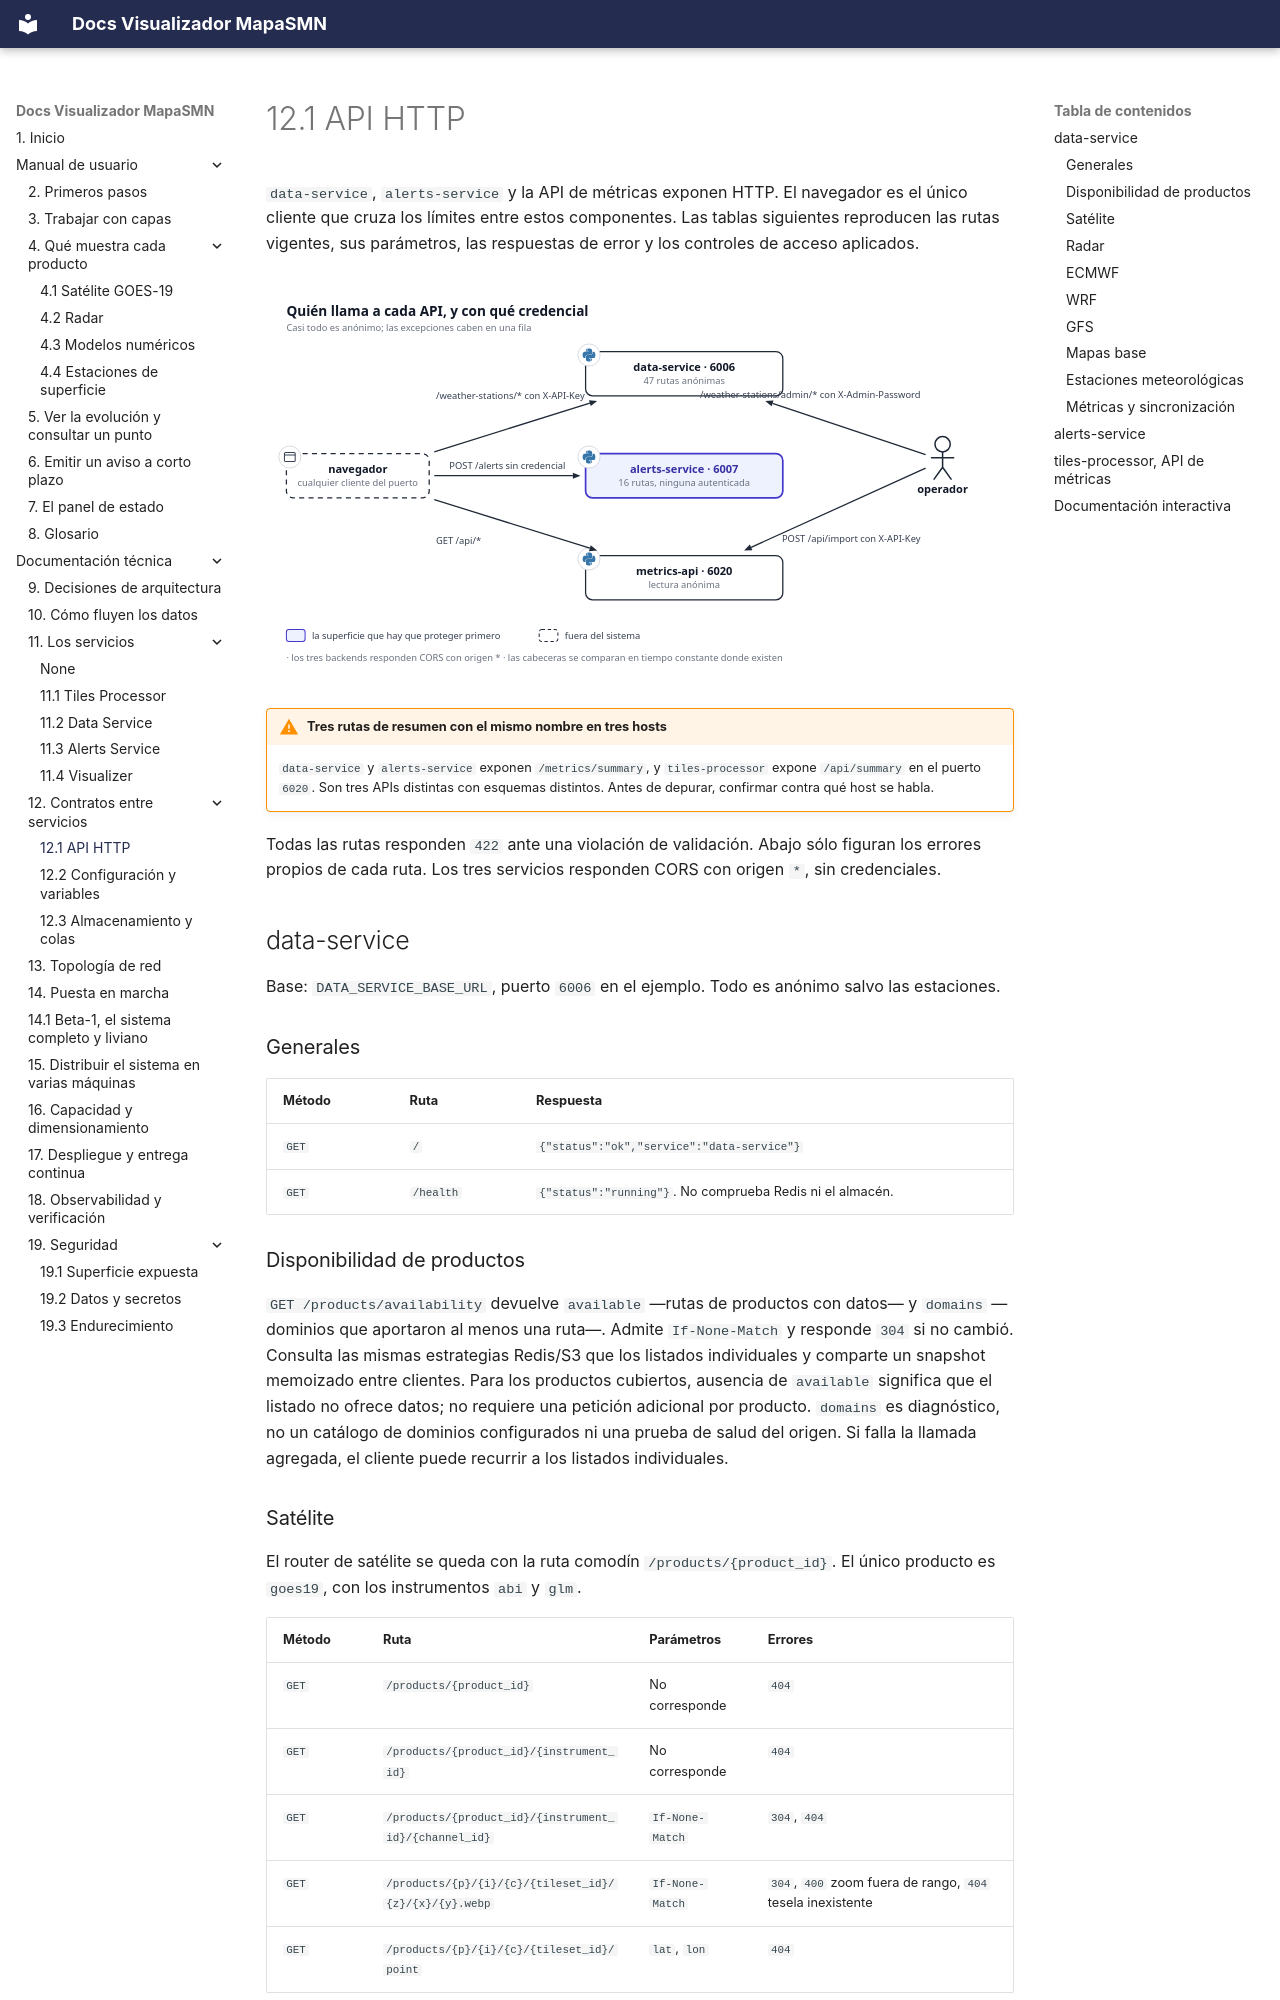

repository: fiuba-tp-g153-smn/visualizer · page: tecnica/contratos/api/index.html · generator: mkdocs

---
title: 12.1 API HTTP
---

# 12.1 API HTTP

`data-service`, `alerts-service` y la API de métricas exponen HTTP. El navegador es el único cliente
que cruza los límites entre estos componentes. Las tablas siguientes reproducen las rutas vigentes,
sus parámetros, las respuestas de error y los controles de acceso aplicados.

![Quién llama a cada API, y con qué credencial](../../imgs/diagrams/api-llamadores.svg){ .diagram loading=lazy }

!!! warning "Tres rutas de resumen con el mismo nombre en tres hosts"
    `data-service` y `alerts-service` exponen `/metrics/summary`, y `tiles-processor` expone
    `/api/summary` en el puerto `6020`. Son tres APIs distintas con esquemas distintos. Antes de
    depurar, confirmar contra qué host se habla.

Todas las rutas responden `422` ante una violación de validación. Abajo sólo figuran los errores
propios de cada ruta. Los tres servicios responden CORS con origen `*`, sin credenciales.

## data-service

Base: `DATA_SERVICE_BASE_URL`, puerto `6006` en el ejemplo. Todo es anónimo salvo las estaciones.

### Generales

| Método | Ruta | Respuesta |
|---|---|---|
| `GET` | `/` | `{"status":"ok","service":"data-service"}` |
| `GET` | `/health` | `{"status":"running"}`. No comprueba Redis ni el almacén. |

### Disponibilidad de productos

`GET /products/availability` devuelve `available` —rutas de productos con datos— y `domains`
—dominios que aportaron al menos una ruta—. Admite `If-None-Match` y responde `304` si no cambió.
Consulta las mismas estrategias Redis/S3 que los listados individuales y comparte un snapshot
memoizado entre clientes. Para los productos cubiertos, ausencia de `available` significa que el
listado no ofrece datos; no requiere una petición adicional por producto. `domains` es diagnóstico,
no un catálogo de dominios configurados ni una prueba de salud del origen. Si falla la llamada
agregada, el cliente puede recurrir a los listados individuales.

### Satélite

El router de satélite se queda con la ruta comodín `/products/{product_id}`. El único producto es
`goes19`, con los instrumentos `abi` y `glm`.

| Método | Ruta | Parámetros | Errores |
|---|---|---|---|
| `GET` | `/products/{product_id}` | No corresponde | `404` |
| `GET` | `/products/{product_id}/{instrument_id}` | No corresponde | `404` |
| `GET` | `/products/{product_id}/{instrument_id}/{channel_id}` | `If-None-Match` | `304`, `404` |
| `GET` | `/products/{p}/{i}/{c}/{tileset_id}/{z}/{x}/{y}.webp` | `If-None-Match` | `304`, `400` zoom fuera de rango, `404` tesela inexistente |
| `GET` | `/products/{p}/{i}/{c}/{tileset_id}/point` | `lat`, `lon` | `404` |
